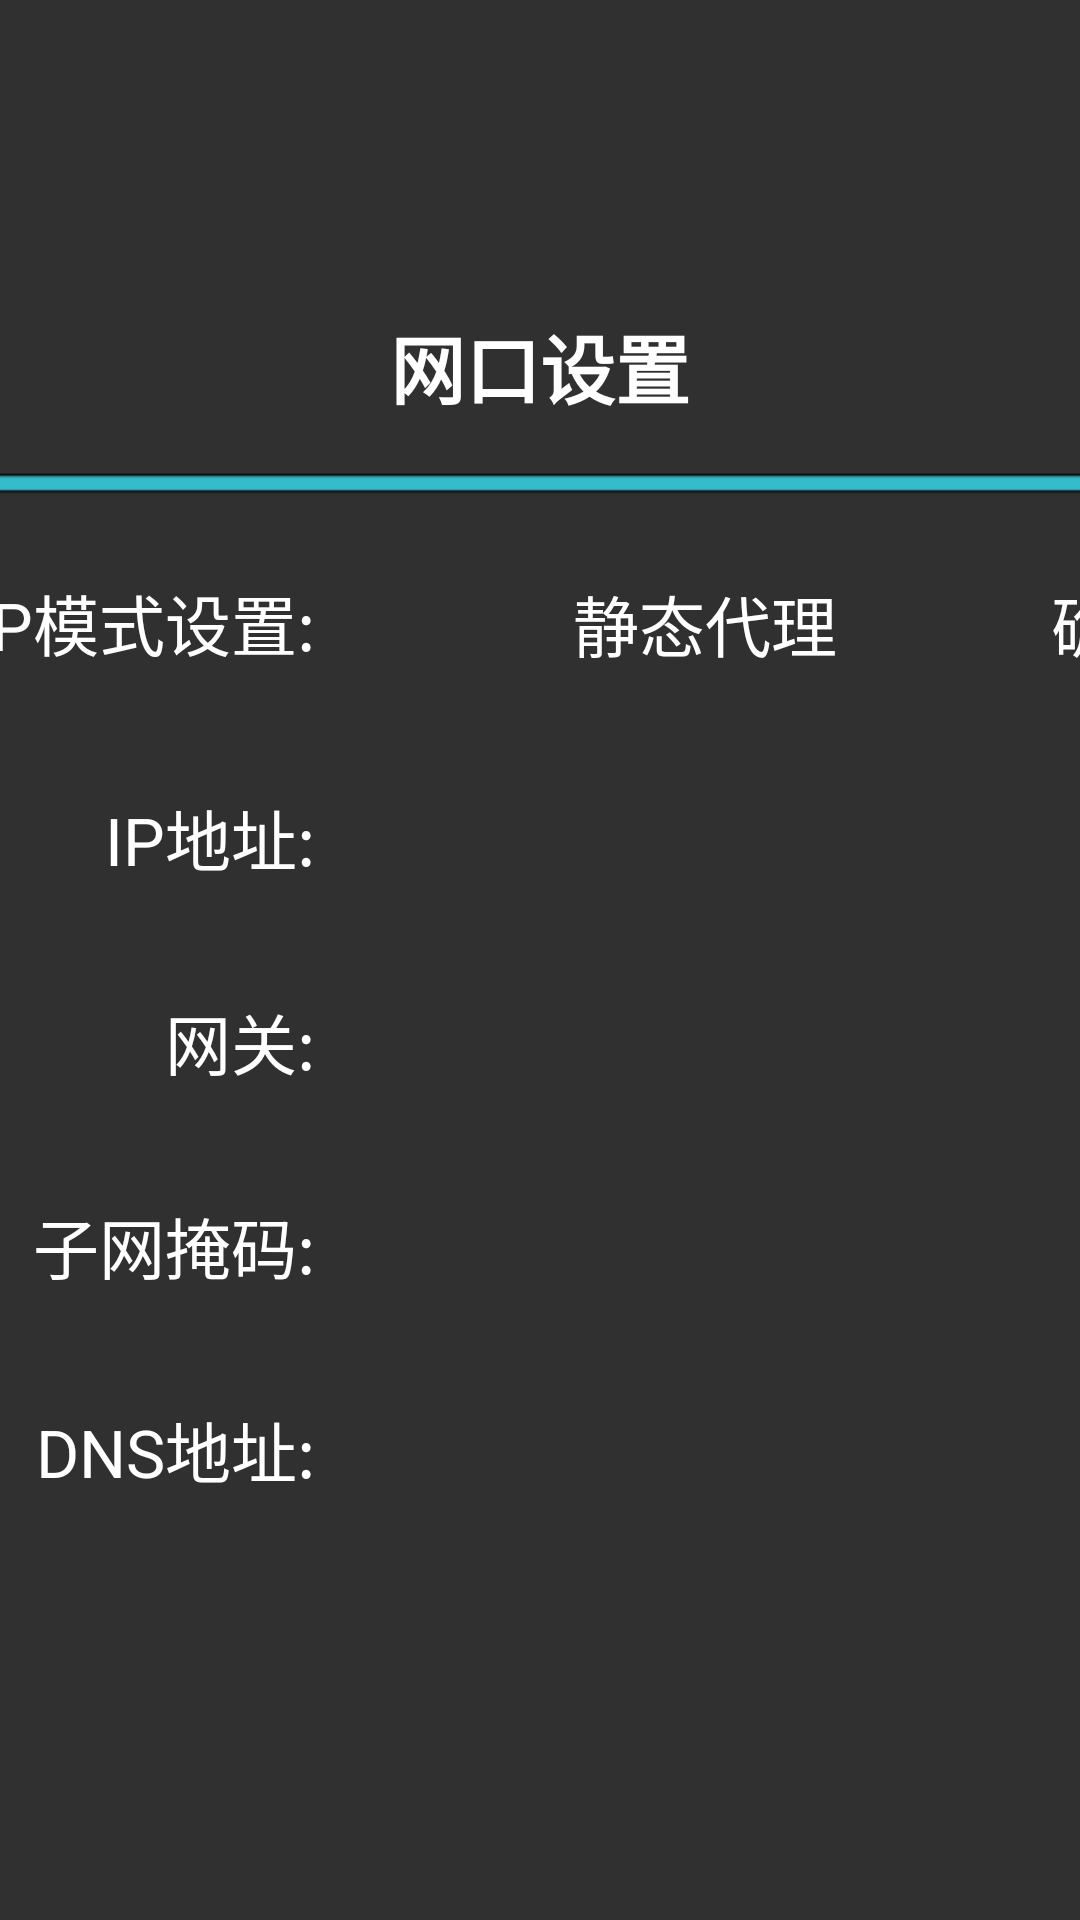

Here is an Android app screen rendered from its layout file. Give the layout XML and the strings, colors and styles it references.
<!-- AndroidManifest.xml: application theme Theme.ProjectorLauncher -->
<!-- res/layout/fragment_ethernet.xml -->
<?xml version="1.0" encoding="utf-8"?>
<LinearLayout xmlns:android="http://schemas.android.com/apk/res/android"
    android:layout_width="match_parent"
    android:layout_height="match_parent"
    android:gravity="center"
    android:orientation="vertical">

    <TextView
        android:id="@+id/title"
        android:layout_width="match_parent"
        android:layout_height="50dp"
        android:layout_marginHorizontal="20dp"
        android:layout_marginTop="20dp"
        android:gravity="center"
        android:text="@string/ethernet_settings"
        android:textColor="@color/white"
        android:textSize="25sp"
        android:textStyle="bold"
        android:fontFamily="sans-serif-black"/>

    <ImageView
        android:layout_width="500dp"
        android:layout_height="28dp"
        android:src="@drawable/line" />

    <LinearLayout
        android:layout_width="550dp"
        android:layout_height="wrap_content"
        android:orientation="horizontal"
        android:gravity="center_vertical|start">

        <TextView
            android:layout_width="200dp"
            android:layout_height="38dp"
            android:layout_marginEnd="50dp"
            android:gravity="center_vertical|end"
            android:text="@string/ip_mode"
            android:textColor="@color/white"
            android:textSize="22sp" />

        <Button
            android:id="@+id/btn_switch"
            android:layout_width="130dp"
            android:layout_height="35dp"
            android:layout_marginHorizontal="15dp"
            android:layout_marginVertical="15dp"
            android:background="@drawable/edit_background_ethernet_selector"
            android:focusable="true"
            android:gravity="center"
            android:text="@string/static_ip"
            android:textColor="@color/white"
            android:textSize="22sp" />

        <Button
            android:id="@+id/connect"
            android:layout_width="115dp"
            android:layout_height="35dp"
            android:layout_marginEnd="15dp"
            android:layout_marginVertical="15dp"
            android:background="@drawable/edit_background_ethernet_selector"
            android:focusable="true"
            android:gravity="center"
            android:text="@string/confirm"
            android:textColor="@color/white"
            android:textSize="22sp"/>
    </LinearLayout>

    <LinearLayout
        android:id="@+id/ip"
        android:layout_width="550dp"
        android:layout_height="wrap_content"
        android:orientation="horizontal">

        <TextView
            android:layout_width="200dp"
            android:layout_height="38dp"
            android:layout_marginTop="20dp"
            android:layout_marginEnd="50dp"
            android:gravity="center_vertical|end"
            android:text="@string/ip_address"
            android:textColor="@color/white"
            android:textSize="22sp"/>

        <EditText
            android:id="@+id/ipAddress"
            android:layout_width="260dp"
            android:layout_height="38dp"
            android:layout_marginHorizontal="15dp"
            android:layout_marginVertical="15dp"
            android:background="@drawable/edit_background_ethernet_selector"
            android:focusable="true"
            android:gravity="center"
            android:textColor="@color/white"
            android:textSize="22sp"/>
    </LinearLayout>

    <LinearLayout
        android:id="@+id/gateway"
        android:layout_width="550dp"
        android:layout_height="wrap_content"
        android:orientation="horizontal">

        <TextView
            android:layout_width="200dp"
            android:layout_height="38dp"
            android:layout_marginTop="20dp"
            android:layout_marginEnd="50dp"
            android:gravity="center_vertical|end"
            android:text="@string/gateway"
            android:textColor="@color/white"
            android:textSize="22sp"/>

        <EditText
            android:id="@+id/gateway_address"
            android:layout_width="260dp"
            android:layout_height="38dp"
            android:layout_marginHorizontal="15dp"
            android:layout_marginVertical="15dp"
            android:background="@drawable/edit_background_ethernet_selector"
            android:focusable="true"
            android:gravity="center"
            android:textColor="@color/white"
            android:textSize="22sp"/>
    </LinearLayout>

    <LinearLayout
        android:id="@+id/mask"
        android:layout_width="550dp"
        android:layout_height="wrap_content"
        android:orientation="horizontal">

        <TextView
            android:id="@+id/ipTitle"
            android:layout_width="200dp"
            android:layout_height="38dp"
            android:layout_marginTop="20dp"
            android:layout_marginEnd="50dp"
            android:gravity="center_vertical|end"
            android:text="@string/subnet_mask"
            android:textColor="@color/white"
            android:textSize="22sp"/>

        <EditText
            android:id="@+id/netmask"
            android:layout_width="260dp"
            android:layout_height="38dp"
            android:layout_marginHorizontal="15dp"
            android:layout_marginVertical="15dp"
            android:background="@drawable/edit_background_ethernet_selector"
            android:focusable="true"
            android:gravity="center"
            android:textColor="@color/white"
            android:textSize="22sp"/>
    </LinearLayout>

    <LinearLayout
        android:id="@+id/dns"
        android:layout_width="550dp"
        android:layout_height="wrap_content"
        android:orientation="horizontal"
        android:layout_marginBottom="50dp">

        <TextView
            android:layout_width="200dp"
            android:layout_height="38dp"
            android:layout_marginTop="20dp"
            android:layout_marginEnd="50dp"
            android:gravity="center_vertical|end"
            android:text="@string/dns_address"
            android:textColor="@color/white"
            android:textSize="22sp"/>

        <EditText
            android:id="@+id/dns1"
            android:layout_width="260dp"
            android:layout_height="38dp"
            android:layout_marginHorizontal="15dp"
            android:layout_marginVertical="15dp"
            android:background="@drawable/edit_background_ethernet_selector"
            android:focusable="true"
            android:gravity="center"
            android:textColor="@color/white"
            android:textSize="22sp"/>
    </LinearLayout>
</LinearLayout>
<!-- resources referenced by this layout -->
<resources>
  <color name="white">#FFFFFF</color>
  <!-- drawable edit_background_ethernet_selector (drawable) -->
  <?xml version="1.0" encoding="utf-8"?>
  <selector xmlns:android="http://schemas.android.com/apk/res/android">
      <item android:state_focused="false" android:drawable="@drawable/edit_background_ethernet_un_focus"/>
      <item android:state_focused="true" android:drawable="@drawable/edit_background_ethernet_focus"/>
  
  </selector>
  <!-- drawable line: png bitmap (drawable, 1180 bytes) -->
  <string name="confirm">确认</string>
  <string name="dns_address">DNS地址:</string>
  <string name="ethernet_settings">网口设置</string>
  <string name="gateway">网关:</string>
  <string name="ip_address">IP地址:</string>
  <string name="ip_mode">IP模式设置:</string>
  <string name="static_ip">静态代理</string>
  <string name="subnet_mask">子网掩码:</string>
  <style name="Theme.ProjectorLauncher" parent="@style/Theme.AppCompat.NoActionBar">
      </style>
</resources>
